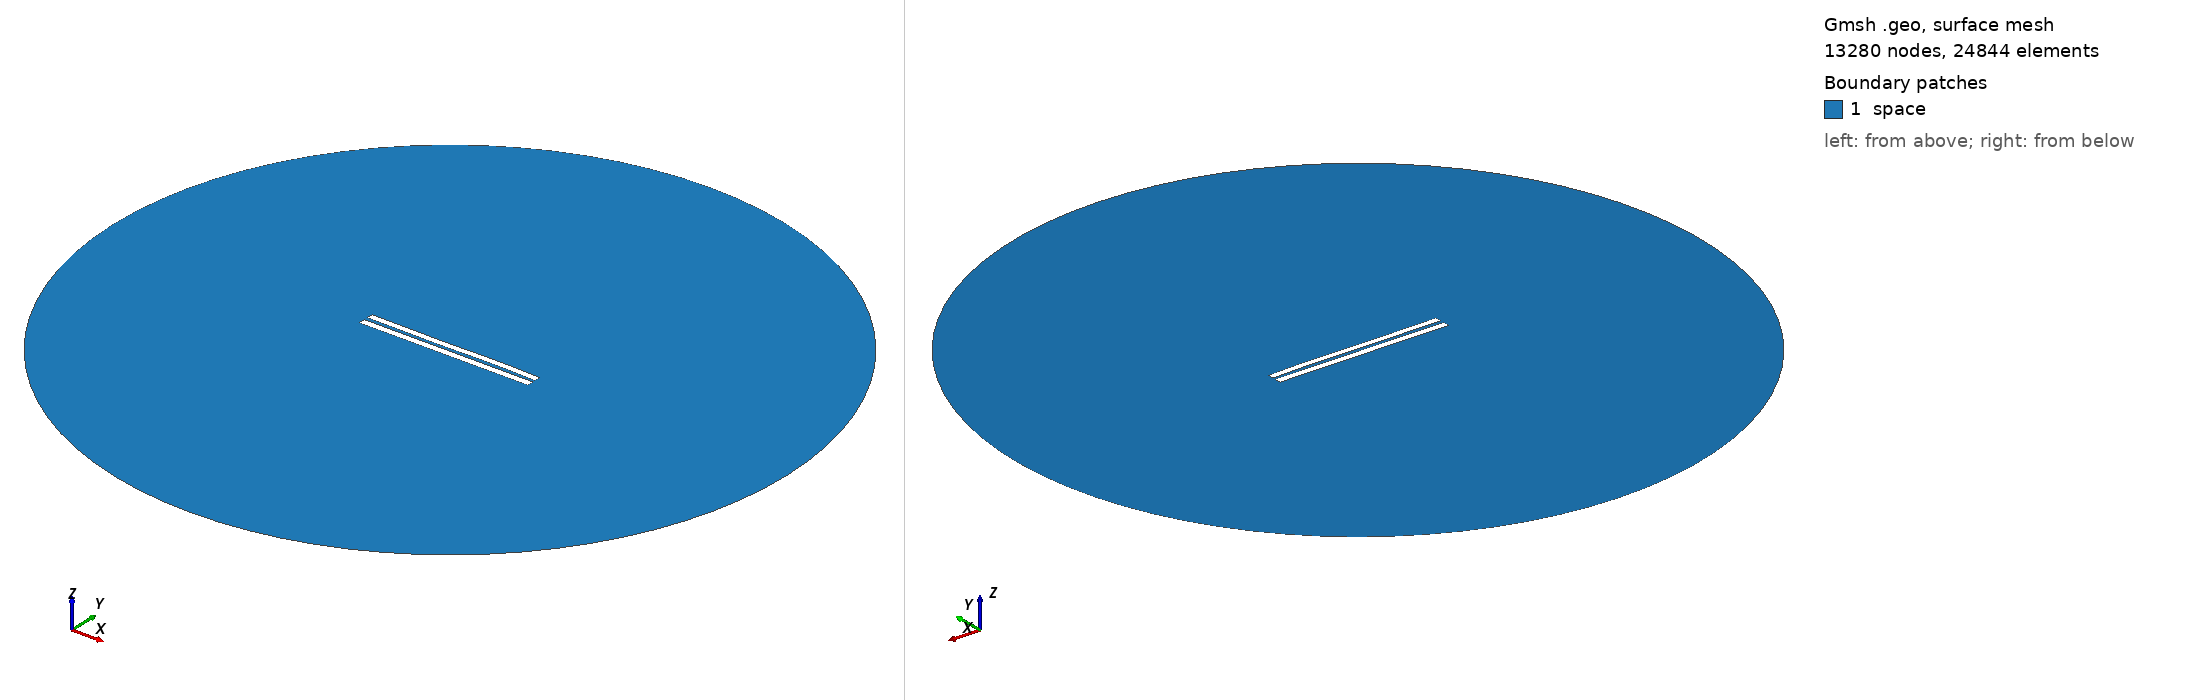

Gmsh geometry script, surface-meshed: 13280 nodes, 24844 surface elements. Boundary patches (legend numbers): 1 space. Left view from above one corner, right view from below the opposite corner. Legend entries are the model's physical surfaces. The drawing asked Gmsh for element sizes between 1% and 20% of the model's largest extent; the script's own settings can give other sizes.

=== 5054.geo (drawn) ===
//---------------------------------------
// Geometry kernel
//---------------------------------------

SetFactory("OpenCASCADE");



//---------------------------------------
// Parameters of the geometry
//---------------------------------------

// Overetch of the upper plate
overetch = 0.125;

// Distance between the plates
distance = 2.25;

// Discretization over the x axis (for the deformation)
nx = 50; 

// Length of the plate
L = 100 - overetch; 

// Number of modes
n = 4; 

// 1st mode coefficient
coeff(1) = -0.15;
beta(1) = 0.596864 * 3.1415926535 / L;

// 2nd mode coefficient
coeff(2) = 0.0;
beta(2) = 1.49418 * 3.1415926535 / L;

// 3rd mode coefficient
coeff(3) = -0.15;
beta(3) = 2.50025 * 3.1415926535 / L;

// 4th mode coefficient
coeff(4) = 0.07499999999999998;
beta(4) = 3.49999 * 3.1415926535 / L;



//---------------------------------------
// Upper plate (deformed rectangle)
//---------------------------------------

// Coordiantes of the upper plate
xmin = -50;
xmax = 50 - overetch;

// Height of the upper plate
yheight = 4 - 2 * overetch;

// Indexes of the points
UpperID[] = {};
LowerID[] = {};
LeftID[] = {};
RightID[] = {};

// Point index
p = 1;

// Horizontal edges
For i In {1:nx}
    x = xmin + (i-1)*(xmax - xmin)/(nx-1);

    y_bottom = distance / 2 + overetch;
    For j In {1:n}
        C = (Cosh(beta(j)*L) + Cos(beta(j)*L)) / (Sinh(beta(j)*L) + Sin(beta(j)*L));
        y_bottom  = y_bottom + coeff(j) * (Cosh(beta(j)*(x+50)) - Cos(beta(j)*(x+50)) - C * (Sinh(beta(j)*(x+50)) - Sin(beta(j)*(x+50))));
    EndFor

    y_top = y_bottom + yheight;

    Point(p) = {x, y_top, 0, 1.0};
    UpperID[i] = p;
    p = p + 1;

    Point(p) = {x, y_bottom, 0, 1.0};
    LowerID[i] = p;
    p = p + 1;
EndFor

// Create point lists
UpperPts[] = {}; LowerPts[] = {};
For i In {1:nx}
  UpperPts[] += {UpperID[i]};
  LowerPts[] += {LowerID[i]};
EndFor

// Build splines
Spline(1) = {UpperPts[]};
Spline(2) = {LowerPts[]};
Line(3) = {LowerPts[nx-1], UpperPts[nx-1]};
Line(4) = {LowerPts[0], UpperPts[0]};

// Build the plane surface
Curve Loop(1) = {2, 3, -1, -4};
Plane Surface(1) = {1};



//---------------------------------------
// Lower plate (rectangle)
//---------------------------------------

// Vertices
Point(1001) = {-50, -1, 0, 1.0};
Point(1002) = { 50, -1, 0, 1.0};
Point(1003) = { 50,  -5, 0, 1.0};
Point(1004) = {-50,  -5, 0, 1.0};

// Edges
Line(5) = {1001, 1002};
Line(6) = {1002, 1003};
Line(7) = {1003, 1004};
Line(8) = {1004, 1001};

// Plane surface
Line Loop(2) = {5, 6, 7, 8};
Plane Surface(2) = {2}; 



//---------------------------------------
// Outer (fictious) boundary
//---------------------------------------

// Points
Point(1005) = {0, 0, 0};       // Center
Point(1006) = {200, 0, 0};     // Start point
Point(1007) = {0, 200, 0};     // 90 degrees
Point(1008) = {-200, 0, 0};    // 180 degrees
Point(1009) = {0, -200, 0};    // 270 degrees

// Circle arcs (each needs start, center, end)
Circle(9) = {1006, 1005, 1007};
Circle(10) = {1007, 1005, 1008};
Circle(11) = {1008, 1005, 1009};
Circle(12) = {1009, 1005, 1006};

// Plane surface for the entire domain
Curve Loop(3) = {9, 10, 11, 12};
Surface(3) = {3};

// Subtract the plates from the whole domain to obtain the actual domain where we want to solve the equations
BooleanDifference{ Surface{3}; Delete; }{ Surface{1}; Surface{2}; Delete; }




//---------------------------------------
// Transfinite Lines/Curves
//---------------------------------------

// Set the number of points on the boundaries
r = 7;

// Plates
Transfinite Curve {1, 2} = 50*r Using Progression 1;
Transfinite Curve {3, 4} = 2*r Using Progression 1;
Transfinite Line {5, 7} = 50*r Using Progression 1;
Transfinite Line {6, 8} = 2*r Using Progression 1;

// Outer boundary
Transfinite Line {9, 10, 11, 12} = 20 Using Progression 1;



//---------------------------------------
// Physical groups
//---------------------------------------                

// Physical curves (boundaries)
Physical Line("force_segment", 10) = {2};
Physical Line("upper_plate", 11) = {1, 3, 4};
Physical Line("lower_plate", 12) = {5, 6, 7, 8};
Physical Line("boundary", 20) = {9, 10, 11, 12};

// Physical Surfaces
Physical Surface("space", 30) = {3};



//---------------------------------------
// 6. Generate the Mesh
//---------------------------------------

// 2D mesh generation
Mesh 2;
